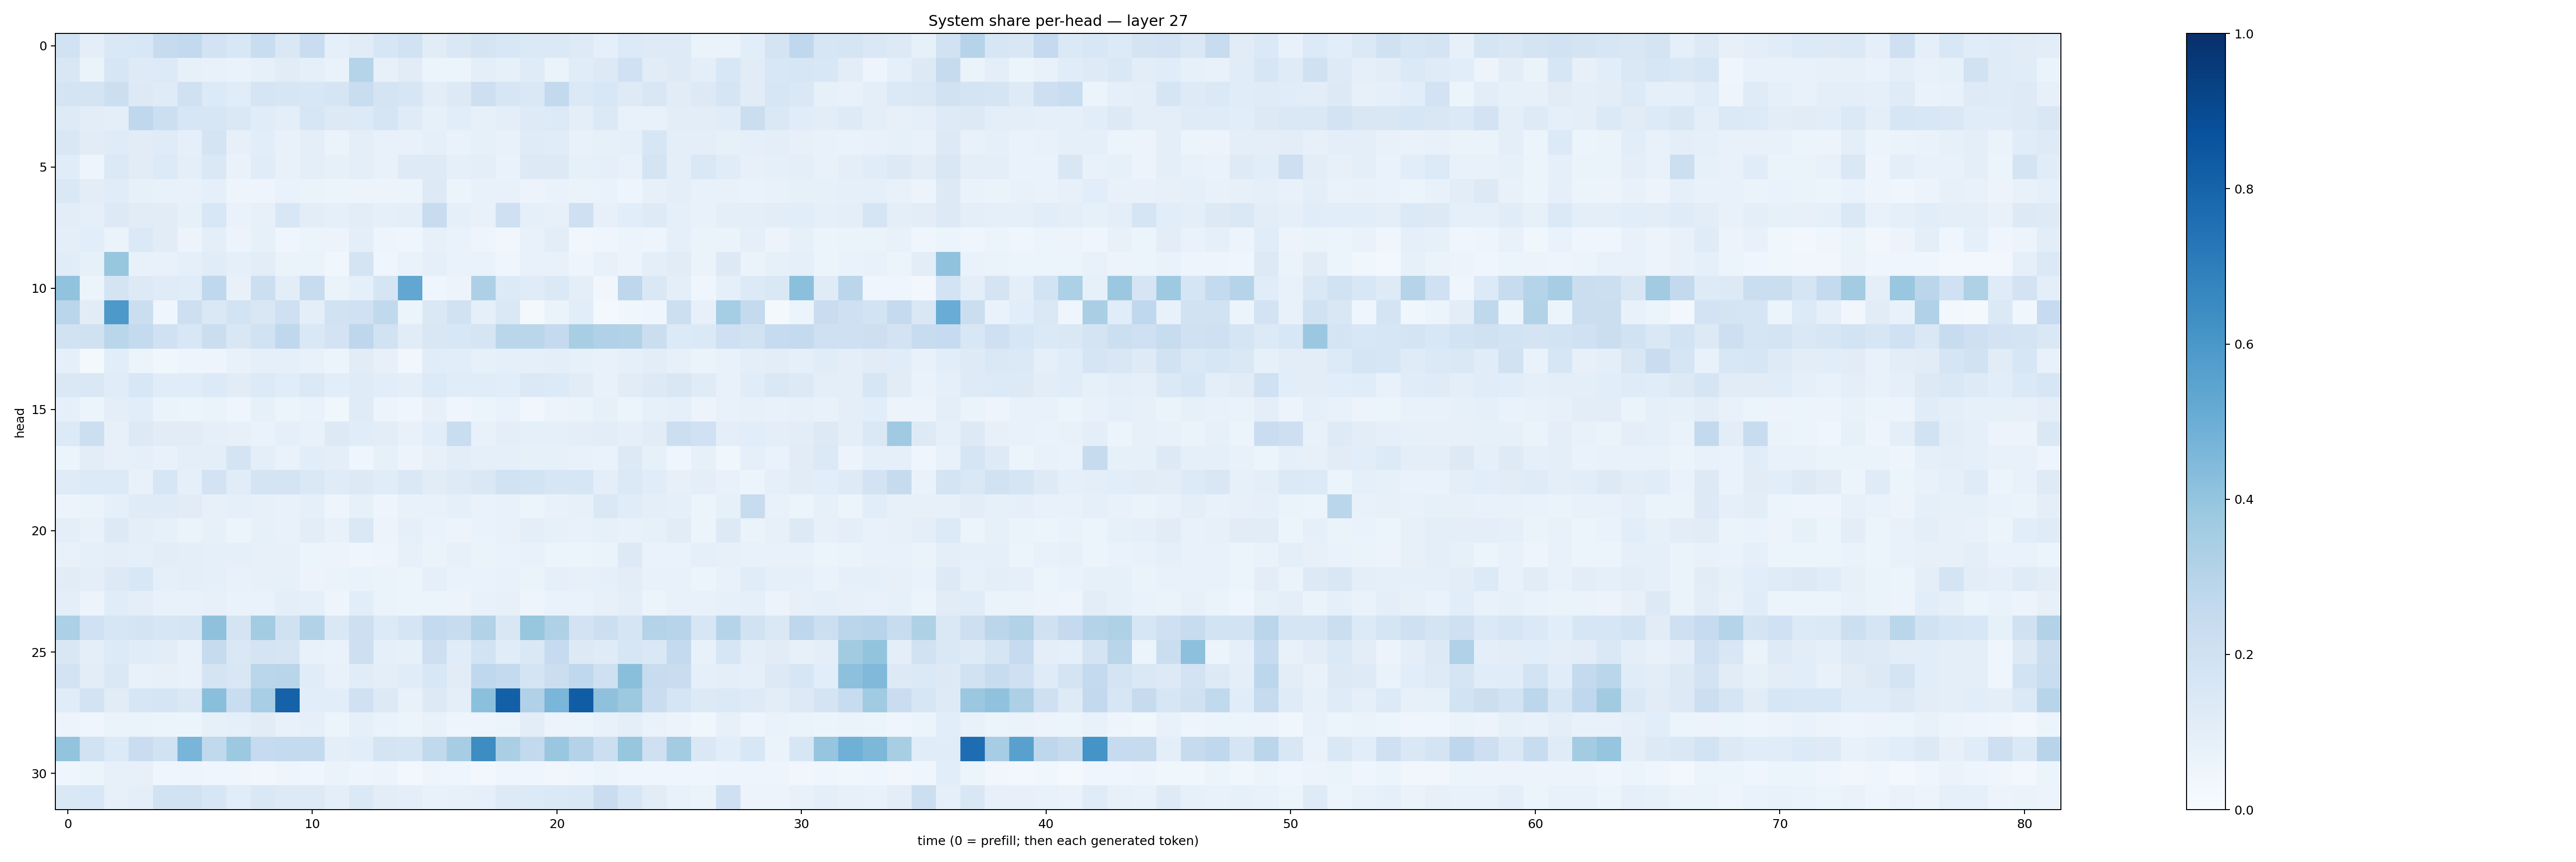

The file beside this chart, header and first rows:
0.19019863, 0.0987735, 0.14587231, 0.15479426, 0.24580936, 0.25985202, 0.18281062, 0.15335149, 0.23193523, 0.14463738, 0.22714007, 0.08937894, 0.11082039, 0.16117659, 0.1891468, 0.11174686, 0.14420444, 0.17798053, 0.15593195, 0.1377438, 0.13971253, 0.12110127, 0.08890985, 0.13529536
0.1503, 0.0627, 0.1625, 0.1218, 0.1365, 0.08268, 0.0714, 0.06886, 0.08465, 0.113, 0.09116, 0.0688, 0.3024, 0.08103, 0.113, 0.05281, 0.05122, 0.09505, 0.08569, 0.1199, 0.06579, 0.1158, 0.1301, 0.2029
0.1743, 0.1772, 0.2149, 0.1306, 0.1175, 0.1988, 0.1352, 0.1145, 0.1652, 0.1563, 0.1535, 0.1714, 0.2321, 0.1758, 0.1583, 0.1033, 0.1254, 0.2112, 0.1579, 0.148, 0.2603, 0.1385, 0.1559, 0.1229
0.1217, 0.1054, 0.09792, 0.2675, 0.2162, 0.1606, 0.1588, 0.1455, 0.1149, 0.09626, 0.1608, 0.1289, 0.1363, 0.1654, 0.1173, 0.0855, 0.1083, 0.08502, 0.09559, 0.1238, 0.1356, 0.1007, 0.1405, 0.07546
0.1522, 0.1095, 0.1207, 0.1113, 0.1175, 0.08708, 0.1741, 0.07873, 0.1064, 0.07427, 0.09949, 0.06461, 0.09489, 0.07543, 0.07037, 0.08853, 0.06763, 0.08332, 0.07479, 0.1173, 0.1142, 0.07529, 0.08235, 0.08964
0.1172, 0.04785, 0.1403, 0.1105, 0.1367, 0.09925, 0.1463, 0.06863, 0.1138, 0.07568, 0.09576, 0.08525, 0.09403, 0.07621, 0.1234, 0.1214, 0.08986, 0.09859, 0.06849, 0.1288, 0.1286, 0.08446, 0.08928, 0.07635
0.1425, 0.1016, 0.1133, 0.08547, 0.07655, 0.07686, 0.09016, 0.04794, 0.0498, 0.06745, 0.06583, 0.05456, 0.05691, 0.05564, 0.05384, 0.1317, 0.06148, 0.07651, 0.07434, 0.0563, 0.06896, 0.06506, 0.0683, 0.05024
0.102, 0.09021, 0.1282, 0.1105, 0.1094, 0.0826, 0.156, 0.06646, 0.0807, 0.1561, 0.1018, 0.09055, 0.102, 0.09245, 0.09438, 0.2374, 0.08846, 0.07472, 0.2067, 0.09172, 0.08086, 0.2077, 0.07904, 0.107
0.09689, 0.1065, 0.06329, 0.1374, 0.1123, 0.05507, 0.09753, 0.0581, 0.08384, 0.04485, 0.05911, 0.05616, 0.09648, 0.05038, 0.03913, 0.07895, 0.06775, 0.04828, 0.03392, 0.07739, 0.1033, 0.03424, 0.03946, 0.05371
0.1154, 0.08384, 0.3908, 0.07711, 0.07051, 0.08812, 0.1156, 0.08846, 0.1038, 0.06596, 0.06505, 0.03828, 0.1741, 0.04616, 0.06824, 0.09138, 0.06939, 0.06691, 0.04176, 0.07733, 0.07151, 0.04783, 0.07099, 0.05705
0.4025, 0.05338, 0.173, 0.1313, 0.1202, 0.1157, 0.2686, 0.07191, 0.2162, 0.1043, 0.2353, 0.06466, 0.09134, 0.1709, 0.5303, 0.04558, 0.05638, 0.3258, 0.1338, 0.1209, 0.1371, 0.09542, 0.03184, 0.2757
0.2872, 0.1119, 0.5936, 0.2235, 0.04393, 0.214, 0.1471, 0.1855, 0.1512, 0.2046, 0.09952, 0.1935, 0.1999, 0.2639, 0.06064, 0.1471, 0.1894, 0.08771, 0.1417, 0.02043, 0.06296, 0.106, 0.02279, 0.03856
0.1904, 0.1982, 0.2883, 0.2545, 0.2028, 0.1526, 0.2212, 0.15, 0.1941, 0.267, 0.1479, 0.1815, 0.2744, 0.1898, 0.1141, 0.1503, 0.1533, 0.1711, 0.2886, 0.2865, 0.2516, 0.3421, 0.3185, 0.3096
0.08898, 0.02106, 0.1089, 0.05874, 0.03787, 0.0488, 0.04854, 0.07344, 0.08972, 0.09201, 0.07103, 0.05321, 0.1104, 0.07922, 0.03417, 0.1155, 0.1069, 0.08485, 0.08777, 0.09255, 0.09839, 0.08223, 0.07642, 0.08963
0.1445, 0.1452, 0.1167, 0.1531, 0.1171, 0.1171, 0.1367, 0.1098, 0.1335, 0.1151, 0.1379, 0.1059, 0.1177, 0.1071, 0.09734, 0.1345, 0.117, 0.1134, 0.1079, 0.1368, 0.1365, 0.1111, 0.0779, 0.1117
0.09043, 0.05265, 0.09613, 0.1082, 0.0635, 0.06136, 0.06477, 0.04301, 0.08316, 0.06178, 0.06834, 0.03837, 0.1208, 0.0579, 0.04568, 0.08173, 0.03913, 0.05408, 0.06781, 0.0339, 0.05763, 0.06446, 0.08401, 0.0546
0.1332, 0.2181, 0.07903, 0.1315, 0.1122, 0.1113, 0.08975, 0.08106, 0.0682, 0.09067, 0.07197, 0.1326, 0.1137, 0.105, 0.07617, 0.1072, 0.2318, 0.07808, 0.09956, 0.09225, 0.09242, 0.09779, 0.1028, 0.08645
0.0605, 0.1023, 0.07828, 0.09001, 0.07413, 0.09841, 0.09813, 0.1758, 0.09919, 0.06812, 0.1074, 0.09903, 0.0442, 0.08212, 0.05617, 0.08089, 0.1025, 0.08976, 0.0871, 0.08218, 0.08567, 0.07694, 0.06661, 0.1304
0.1206, 0.1339, 0.1358, 0.07241, 0.1583, 0.08768, 0.1797, 0.1136, 0.1793, 0.1768, 0.1483, 0.1181, 0.1327, 0.1146, 0.1469, 0.1102, 0.1245, 0.1463, 0.1876, 0.1871, 0.1569, 0.1595, 0.09965, 0.1398
0.05753, 0.06415, 0.08889, 0.1202, 0.1188, 0.1098, 0.0814, 0.09258, 0.07875, 0.07495, 0.09337, 0.0494, 0.08315, 0.04755, 0.07747, 0.0751, 0.08928, 0.06894, 0.07612, 0.0588, 0.07559, 0.07936, 0.1477, 0.1134
0.1012, 0.07075, 0.1268, 0.09767, 0.08416, 0.06328, 0.08517, 0.05225, 0.08476, 0.07411, 0.1045, 0.07443, 0.1465, 0.05801, 0.09092, 0.06757, 0.05693, 0.0666, 0.0764, 0.1012, 0.08375, 0.07439, 0.08212, 0.07709
0.07345, 0.08969, 0.09627, 0.09012, 0.1019, 0.09553, 0.09344, 0.0935, 0.07956, 0.08188, 0.06244, 0.05632, 0.04602, 0.04792, 0.07967, 0.06614, 0.07907, 0.06587, 0.06845, 0.07101, 0.05891, 0.06095, 0.06484, 0.1285
0.1116, 0.09436, 0.1295, 0.1526, 0.09047, 0.09574, 0.09155, 0.07332, 0.08015, 0.08425, 0.05621, 0.06309, 0.06894, 0.06607, 0.06066, 0.09017, 0.06703, 0.06737, 0.07493, 0.06545, 0.08719, 0.081, 0.08892, 0.1024
0.09941, 0.05768, 0.1141, 0.09739, 0.07429, 0.0763, 0.07905, 0.06896, 0.06849, 0.09577, 0.09067, 0.04717, 0.1093, 0.064, 0.05434, 0.06016, 0.05513, 0.0719, 0.07944, 0.04928, 0.07014, 0.06822, 0.08045, 0.09398
0.3286, 0.2001, 0.1591, 0.1791, 0.1616, 0.169, 0.4124, 0.175, 0.3581, 0.1954, 0.309, 0.1459, 0.2134, 0.1339, 0.1661, 0.256, 0.2413, 0.3138, 0.1523, 0.3919, 0.3218, 0.1822, 0.2156, 0.1674
0.1485, 0.09459, 0.1364, 0.1139, 0.1049, 0.07036, 0.243, 0.1446, 0.1772, 0.1687, 0.07265, 0.06758, 0.2142, 0.08881, 0.08576, 0.2115, 0.1143, 0.1847, 0.1167, 0.1447, 0.2473, 0.1315, 0.1188, 0.1619
0.1824, 0.1033, 0.1424, 0.07559, 0.079, 0.07431, 0.1758, 0.1493, 0.2877, 0.291, 0.1157, 0.07616, 0.116, 0.09813, 0.1169, 0.155, 0.1109, 0.2694, 0.2556, 0.1741, 0.2207, 0.269, 0.2048, 0.4258
0.1148, 0.1816, 0.1112, 0.1568, 0.1665, 0.1479, 0.4248, 0.2327, 0.3471, 0.8074, 0.1073, 0.1088, 0.2012, 0.1312, 0.07295, 0.1323, 0.09774, 0.4206, 0.8133, 0.3188, 0.4645, 0.8263, 0.4129, 0.3754
0.05631, 0.04616, 0.06358, 0.06312, 0.05154, 0.05242, 0.08341, 0.09257, 0.1112, 0.07417, 0.08758, 0.05284, 0.09176, 0.06771, 0.05947, 0.0746, 0.04759, 0.04934, 0.05447, 0.104, 0.05799, 0.05973, 0.07205, 0.09478
0.3988, 0.189, 0.1355, 0.2293, 0.1886, 0.467, 0.2651, 0.3784, 0.2494, 0.2561, 0.2559, 0.0987, 0.1066, 0.1794, 0.1683, 0.2629, 0.348, 0.6427, 0.3362, 0.2594, 0.3843, 0.3059, 0.2174, 0.3941
0.04039, 0.06083, 0.08059, 0.07817, 0.0439, 0.04999, 0.04551, 0.04089, 0.03377, 0.04749, 0.043, 0.06318, 0.04869, 0.05257, 0.02938, 0.05018, 0.0439, 0.03092, 0.0457, 0.04192, 0.03447, 0.04426, 0.05386, 0.04287
0.1444, 0.1543, 0.08105, 0.09718, 0.1933, 0.192, 0.1607, 0.1144, 0.1484, 0.1312, 0.1321, 0.1001, 0.1403, 0.1029, 0.09786, 0.07537, 0.07922, 0.09194, 0.1257, 0.1345, 0.1402, 0.1444, 0.2295, 0.1568
